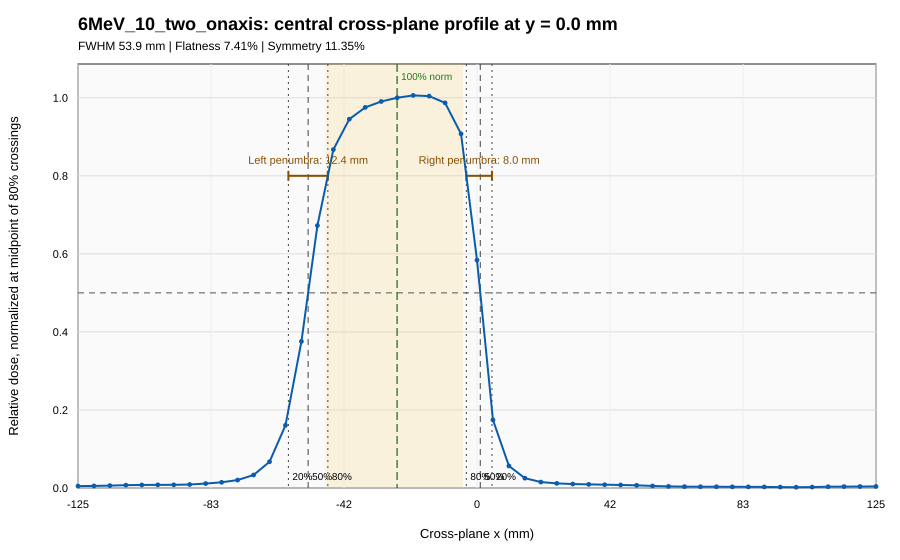

Values plotted in this chart, from the file beside it:
crossplane_x_mm_at_y0, dose_gy, relative_to_80_percent_midpoint, percent_of_80_percent_midpoint, directly_measured, interpolation_method
-125.0, 0.009402, 0.004943, 0.4943, 0, vertical_offset_rows
-120.0, 0.01002, 0.00527, 0.527, 1, direct
-115.0, 0.01171, 0.006159, 0.6159, 0, vertical_offset_rows
-110.0, 0.01382, 0.007268, 0.7268, 1, direct
-105.0, 0.01486, 0.00781, 0.781, 0, vertical_offset_rows
-100.0, 0.01541, 0.008105, 0.8105, 1, direct
-95.0, 0.01547, 0.008132, 0.8132, 0, vertical_offset_rows
-90.0, 0.01708, 0.00898, 0.898, 1, direct
-85.0, 0.02161, 0.01136, 1.136, 0, vertical_offset_rows
-80.0, 0.02783, 0.01463, 1.463, 1, direct
-75.0, 0.03869, 0.02034, 2.034, 0, vertical_offset_rows
-70.0, 0.06333, 0.03329, 3.329, 1, direct
-65.0, 0.1278, 0.06721, 6.721, 0, vertical_offset_rows
-60.0, 0.3057, 0.1607, 16.07, 1, direct
-55.0, 0.7146, 0.3757, 37.57, 0, vertical_offset_rows
-50.0, 1.279, 0.6725, 67.25, 1, direct
-45.0, 1.65, 0.8673, 86.73, 0, vertical_offset_rows
-40.0, 1.798, 0.9452, 94.52, 1, direct
-35.0, 1.855, 0.9754, 97.54, 0, vertical_offset_rows
-30.0, 1.884, 0.9904, 99.04, 1, direct
-25.0, 1.902, 1, 100, 0, vertical_offset_rows
-20.0, 1.913, 1.006, 100.6, 1, direct
-15.0, 1.91, 1.004, 100.4, 0, vertical_offset_rows
-10.0, 1.877, 0.9869, 98.69, 1, direct
-5.0, 1.726, 0.9075, 90.75, 0, vertical_offset_rows
0.0, 1.111, 0.5839, 58.39, 1, direct
5.0, 0.3316, 0.1743, 17.43, 0, vertical_offset_rows
10.0, 0.1075, 0.0565, 5.65, 1, direct
15.0, 0.04793, 0.0252, 2.52, 0, vertical_offset_rows
20.0, 0.029, 0.01525, 1.525, 1, direct
25.0, 0.02248, 0.01182, 1.182, 0, vertical_offset_rows
30.0, 0.01936, 0.01018, 1.018, 1, direct
35.0, 0.01769, 0.009299, 0.9299, 0, vertical_offset_rows
40.0, 0.01621, 0.00852, 0.852, 1, direct
45.0, 0.01475, 0.007752, 0.7752, 0, vertical_offset_rows
50.0, 0.01307, 0.006874, 0.6874, 1, direct
55.0, 0.009982, 0.005248, 0.5248, 0, vertical_offset_rows
60.0, 0.007857, 0.004131, 0.4131, 1, direct
65.0, 0.006665, 0.003504, 0.3504, 0, vertical_offset_rows
70.0, 0.006187, 0.003253, 0.3253, 1, direct
75.0, 0.00615, 0.003234, 0.3234, 0, vertical_offset_rows
80.0, 0.005736, 0.003016, 0.3016, 1, direct
85.0, 0.005648, 0.002969, 0.2969, 0, vertical_offset_rows
90.0, 0.005233, 0.002751, 0.2751, 1, direct
95.0, 0.004366, 0.002296, 0.2296, 0, vertical_offset_rows
100.0, 0.00376, 0.001977, 0.1977, 1, direct
105.0, 0.004516, 0.002374, 0.2374, 0, vertical_offset_rows
110.0, 0.006273, 0.003298, 0.3298, 1, direct
115.0, 0.006788, 0.003569, 0.3569, 0, vertical_offset_rows
120.0, 0.007207, 0.003789, 0.3789, 1, direct
125.0, 0.00747, 0.003927, 0.3927, 0, vertical_offset_rows
